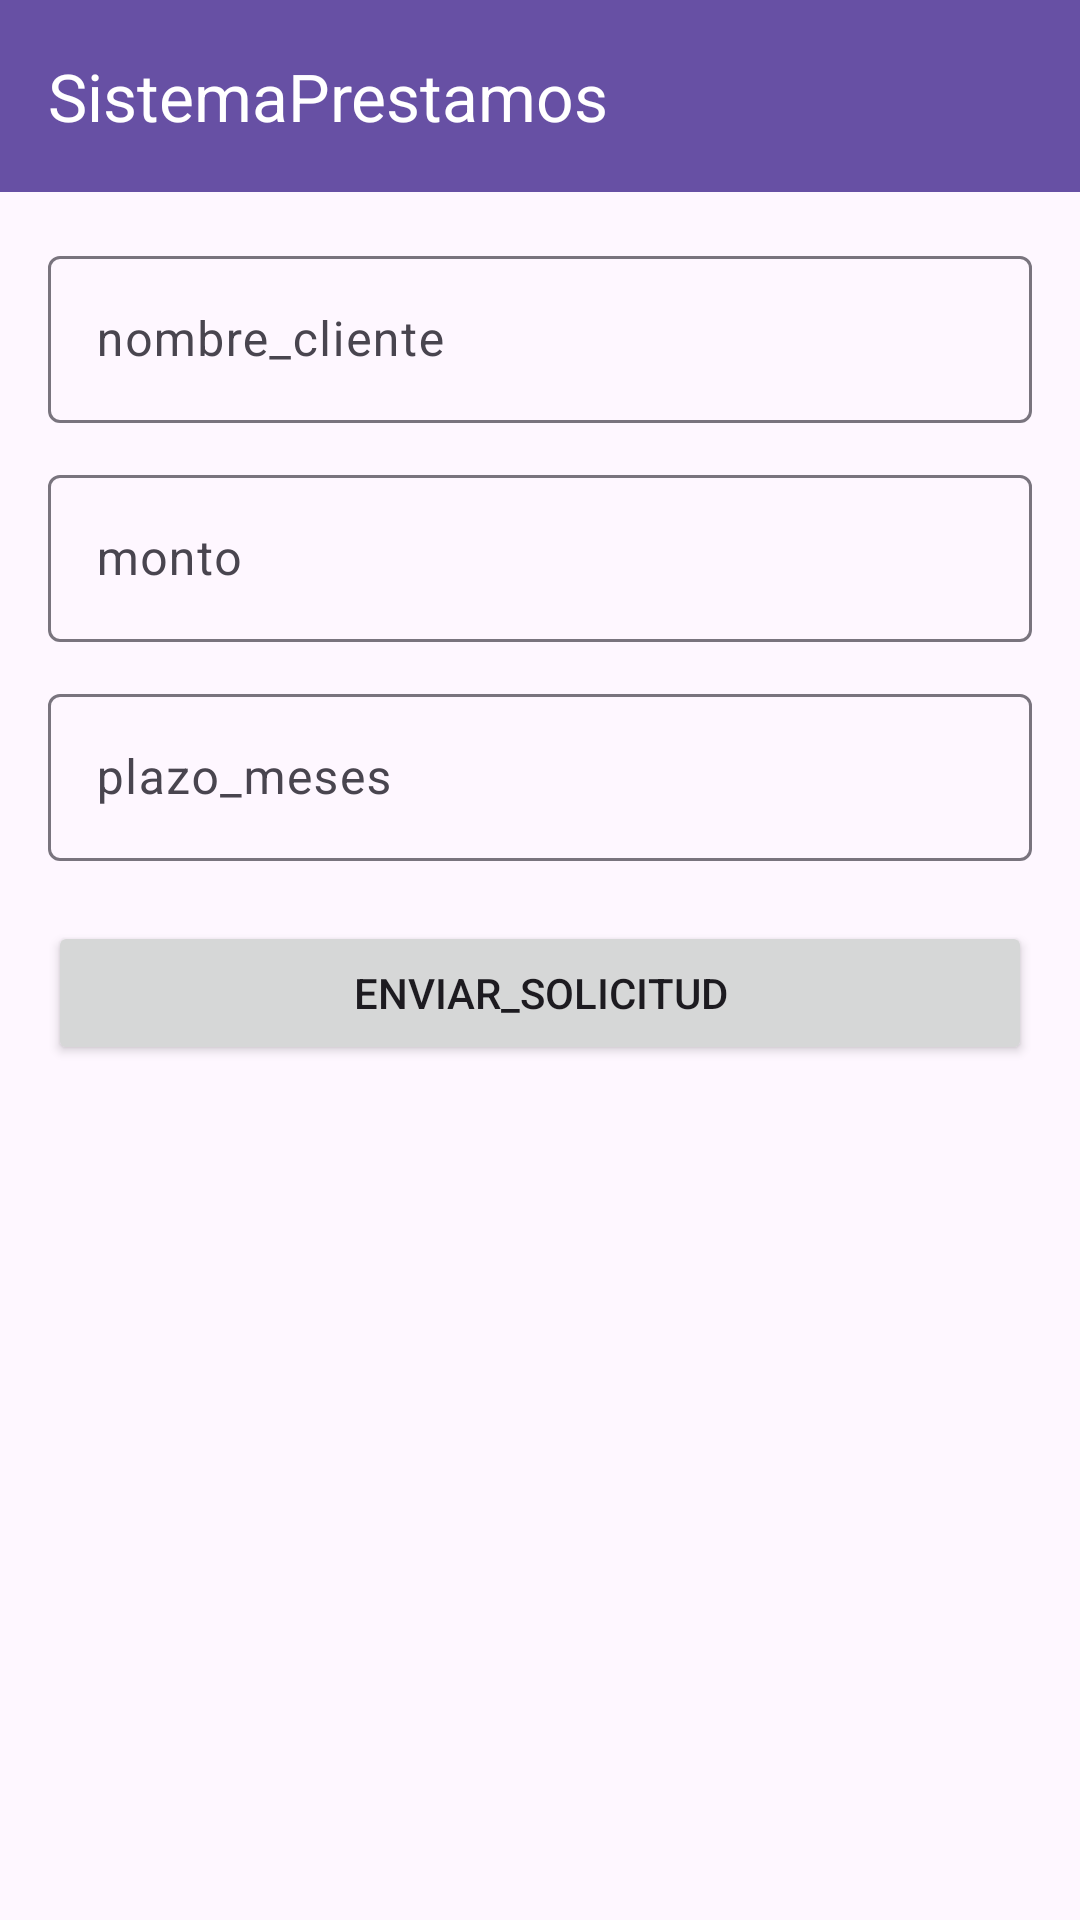

This screen was rendered from an Android layout file. Write that file and the resources it references.
<!-- AndroidManifest.xml: application theme Theme.SistemaPrestamos -->
<!-- res/layout/activity_loan_form2.xml -->
<?xml version="1.0" encoding="utf-8"?>
<LinearLayout xmlns:android="http://schemas.android.com/apk/res/android"
    xmlns:app="http://schemas.android.com/apk/res-auto"
    android:layout_width="match_parent"
    android:layout_height="match_parent"
    android:orientation="vertical">

    
    <include layout="@layout/header_toolbar" />

    <ScrollView
        android:layout_width="match_parent"
        android:layout_height="match_parent"
        android:padding="16dp">

        <LinearLayout
            android:layout_width="match_parent"
            android:layout_height="wrap_content"
            android:orientation="vertical">

            <com.google.android.material.textfield.TextInputLayout
                android:id="@+id/tilClientName"
                android:layout_width="match_parent"
                android:layout_height="wrap_content"
                android:hint="nombre_cliente">
                <com.google.android.material.textfield.TextInputEditText
                    android:id="@+id/etClientName"
                    android:layout_width="match_parent"
                    android:layout_height="wrap_content"
                    android:inputType="textPersonName" />
            </com.google.android.material.textfield.TextInputLayout>

            <com.google.android.material.textfield.TextInputLayout
                android:id="@+id/tilAmount"
                android:layout_width="match_parent"
                android:layout_height="wrap_content"
                android:layout_marginTop="12dp"
                android:hint="monto">
                <com.google.android.material.textfield.TextInputEditText
                    android:id="@+id/etAmount"
                    android:layout_width="match_parent"
                    android:layout_height="wrap_content"
                    android:inputType="numberDecimal" />
            </com.google.android.material.textfield.TextInputLayout>

            <com.google.android.material.textfield.TextInputLayout
                android:id="@+id/tilTermMonths"
                android:layout_width="match_parent"
                android:layout_height="wrap_content"
                android:layout_marginTop="12dp"
                android:hint="plazo_meses">
                <com.google.android.material.textfield.TextInputEditText
                    android:id="@+id/etTermMonths"
                    android:layout_width="match_parent"
                    android:layout_height="wrap_content"
                    android:inputType="number" />
            </com.google.android.material.textfield.TextInputLayout>

            <Button
                android:id="@+id/btnSubmitLoan"
                android:layout_width="match_parent"
                android:layout_height="wrap_content"
                android:layout_marginTop="20dp"
                android:text="enviar_solicitud" />

        </LinearLayout>
    </ScrollView>
</LinearLayout>
<!-- res/layout/header_toolbar.xml (included above) -->
<?xml version="1.0" encoding="utf-8"?>
<com.google.android.material.appbar.MaterialToolbar
    xmlns:android="http://schemas.android.com/apk/res/android"
    xmlns:app="http://schemas.android.com/apk/res-auto"
    android:id="@+id/topToolbar"
    android:layout_width="match_parent"
    android:layout_height="?attr/actionBarSize"
    android:background="?attr/colorPrimary"
    app:title="@string/app_name"
    app:titleTextColor="@android:color/white" />
<!-- resources referenced by this layout -->
<resources>
  <string name="app_name">SistemaPrestamos</string>
  <style name="Theme.SistemaPrestamos" parent="Base.Theme.SistemaPrestamos" />
  <style name="Base.Theme.SistemaPrestamos" parent="Theme.Material3.DayNight.NoActionBar">
          
          
      </style>
</resources>
